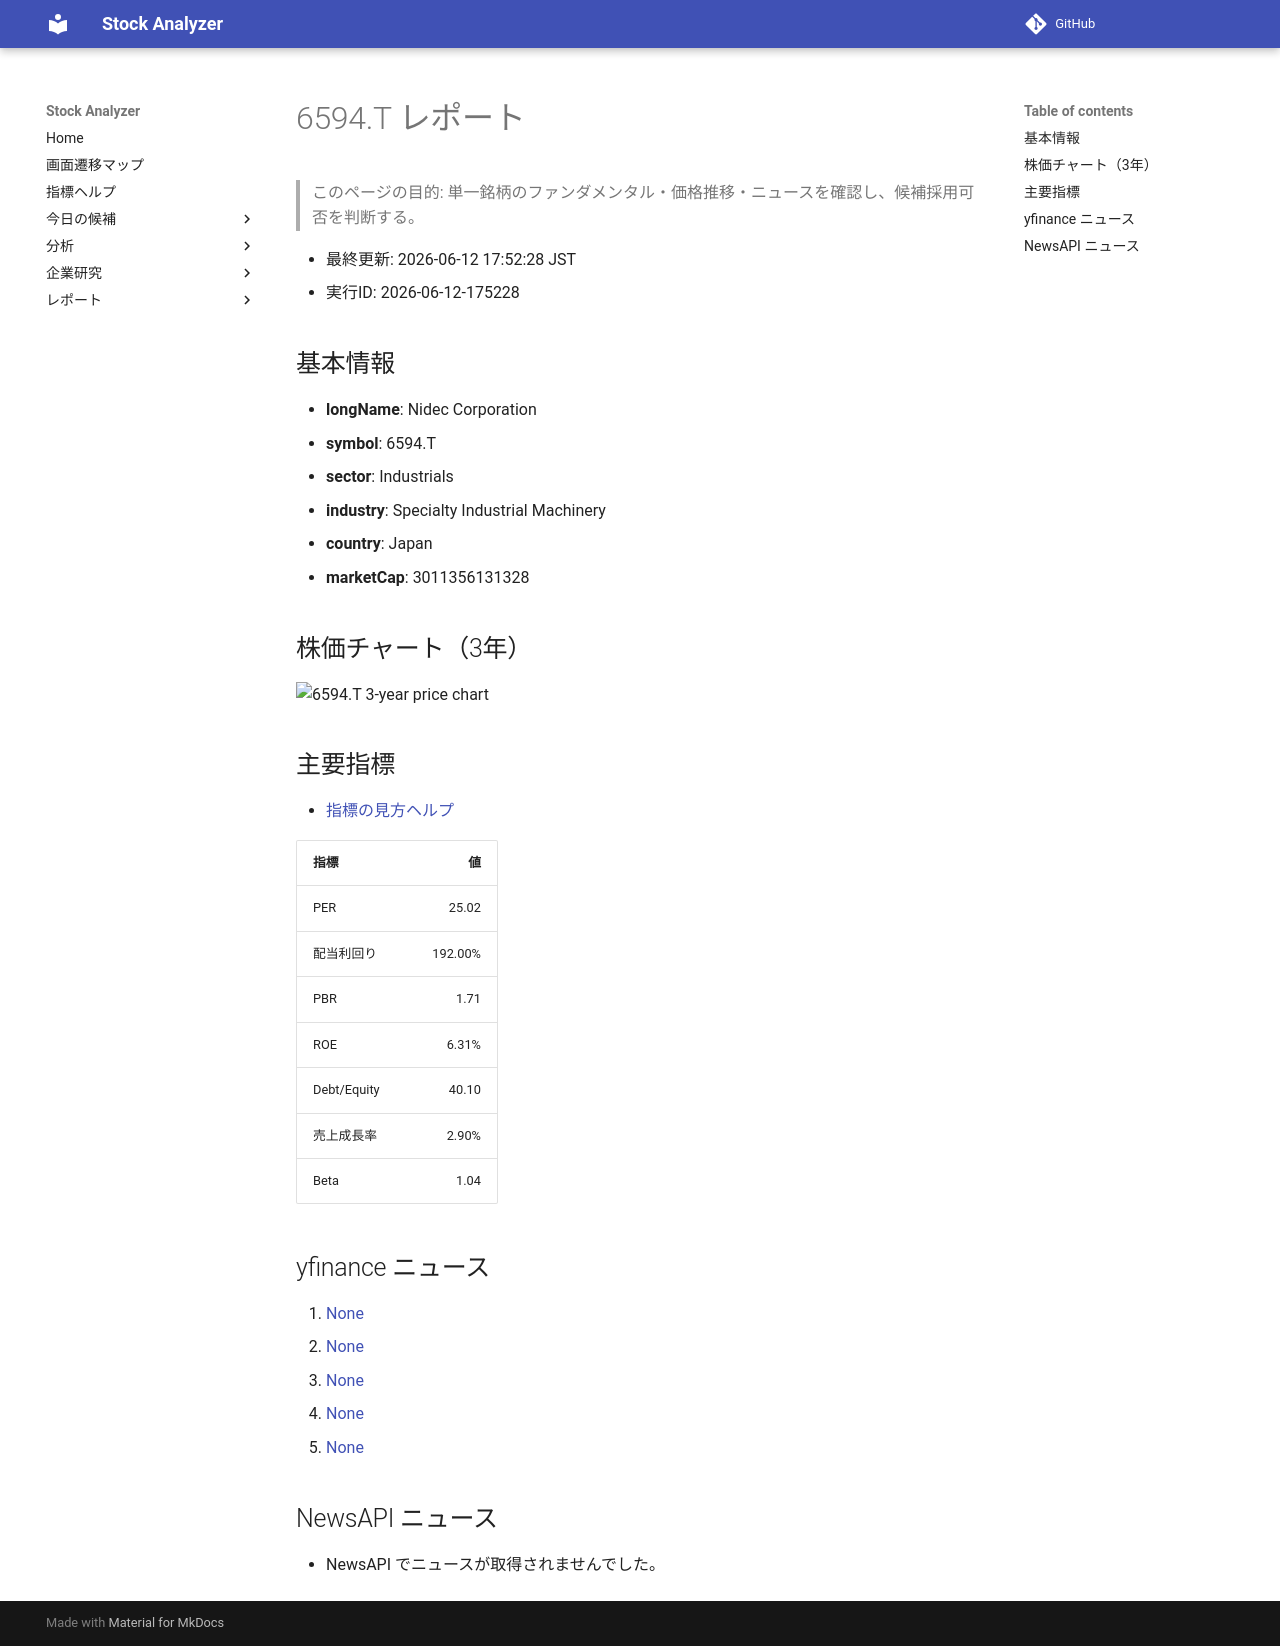

repository: Yumi-note/Making-APP · page: reports/2026-06-12/175228/6594_T/index.html · generator: mkdocs

# 6594.T レポート

> このページの目的: 単一銘柄のファンダメンタル・価格推移・ニュースを確認し、候補採用可否を判断する。

- 最終更新: 2026-06-12 17:52:28 JST
- 実行ID: 2026-06-12-175228

## 基本情報

- **longName**: Nidec Corporation
- **symbol**: 6594.T
- **sector**: Industrials
- **industry**: Specialty Industrial Machinery
- **country**: Japan
- **marketCap**: 3011356131328

## 株価チャート（3年）

![6594.T 3-year price chart](6594_T_3y.png)

## 主要指標

- [指標の見方ヘルプ](../../../../indicators.md)

| 指標 | 値 |
|---|---:|
| PER | 25.02 |
| 配当利回り | 192.00% |
| PBR | 1.71 |
| ROE | 6.31% |
| Debt/Equity | 40.10 |
| 売上成長率 | 2.90% |
| Beta | 1.04 |

## yfinance ニュース

1. [None](None)
2. [None](None)
3. [None](None)
4. [None](None)
5. [None](None)

## NewsAPI ニュース

- NewsAPI でニュースが取得されませんでした。
